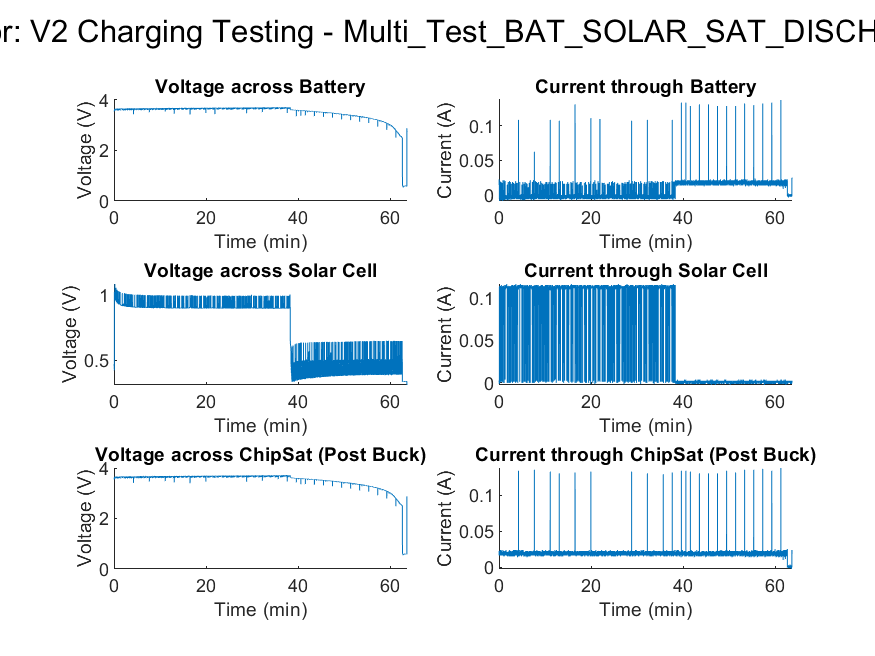

Values plotted in this chart, from the file beside it:
Voltage 1 (mV), Current 1 (mA), Voltage 2 (mV), Current 2 (mA), Voltage 3 (mV), Current 3 (mA)
3560, 15, 470, 1.25, 3554, 20
3559, 13.75, 466.2, 1.25, 3558, 18.75
3559, 18.75, 463.8, 2.5, 3559, 16.25
3552, 22.5, 461.2, 1.25, 3558, 18.75
3554, 20, 457.5, 1.25, 3551, 22.5
3560, 17.5, 452.5, 0, 3558, 16.25
3556, 18.75, 450, 0, 3558, 22.5
3559, 20, 448.8, 0, 3556, 21.25
3559, 17.5, 445, 1.25, 3559, 18.75
3560, 15, 445, 0, 3559, 17.5
3554, 21.25, 440, -1.25, 3555, 17.5
3556, 20, 437.5, 0, 3556, 17.5
3558, 17.5, 433.8, 1.25, 3559, 17.5
3559, 17.5, 432.5, 0, 3556, 18.75
3554, 17.5, 427.5, 0, 3555, 18.75
3561, 13.75, 426.2, 1.25, 3558, 16.25
3554, 21.25, 421.2, 0, 3548, 18.75
3618, -5, 1021, 112.5, 3620, 21.25
3635, -5, 1021, 111.2, 3638, 21.25
3638, -5, 1018, 113.8, 3642, 17.5
3640, -2.5, 1016, 112.5, 3641, 22.5
3639, -3.75, 1012, 111.2, 3639, 22.5
3641, -2.5, 1005, 111.2, 3638, 20
3639, -3.75, 1004, 112.5, 3646, 21.25
3639, -3.75, 1008, 111.2, 3640, 17.5
3640, -5, 1009, 112.5, 3646, 18.75
3639, -2.5, 1009, 112.5, 3639, 21.25
3639, -2.5, 1006, 112.5, 3638, 22.5
3641, -3.75, 1006, 111.2, 3641, 21.25
3640, -3.75, 1002, 111.2, 3645, 20
3642, -8.75, 1004, 112.5, 3648, 18.75
3641, -3.75, 1002, 111.2, 3641, 21.25
3640, -5, 998.8, 112.5, 3641, 20
3642, -5, 997.5, 111.2, 3641, 22.5
3642, -3.75, 998.8, 111.2, 3641, 21.25
3641, -3.75, 995, 111.2, 3645, 21.25
3642, -6.25, 993.8, 112.5, 3645, 17.5
3644, -7.5, 992.5, 111.2, 3646, 16.25
3648, -3.75, 987.5, 112.5, 3640, 22.5
3640, -3.75, 988.8, 112.5, 3640, 22.5
3638, -2.5, 987.5, 112.5, 3638, 22.5
3640, -5, 988.8, 112.5, 3641, 22.5
3648, -6.25, 987.5, 111.2, 3649, 17.5
3569, 20, 1082, 0, 3568, 18.75
3632, -2.5, 986.2, 111.2, 3632, 20
3640, -2.5, 983.8, 113.8, 3640, 20
3646, -6.25, 982.5, 112.5, 3641, 22.5
3641, -7.5, 982.5, 112.5, 3646, 18.75
3641, -3.75, 981.2, 111.2, 3640, 18.75
3641, -3.75, 980, 112.5, 3644, 20
3640, -2.5, 978.8, 111.2, 3648, 22.5
3646, -5, 980, 112.5, 3648, 20
3644, -7.5, 978.8, 111.2, 3648, 17.5
3642, -5, 977.5, 111.2, 3648, 17.5
3646, -6.25, 977.5, 112.5, 3644, 22.5
3640, -3.75, 976.2, 112.5, 3648, 17.5
3648, -5, 975, 111.2, 3649, 18.75
3641, -3.75, 976.2, 112.5, 3644, 17.5
3641, -5, 973.8, 112.5, 3644, 18.75
3642, -3.75, 973.8, 112.5, 3642, 22.5
... 15,230 more rows
